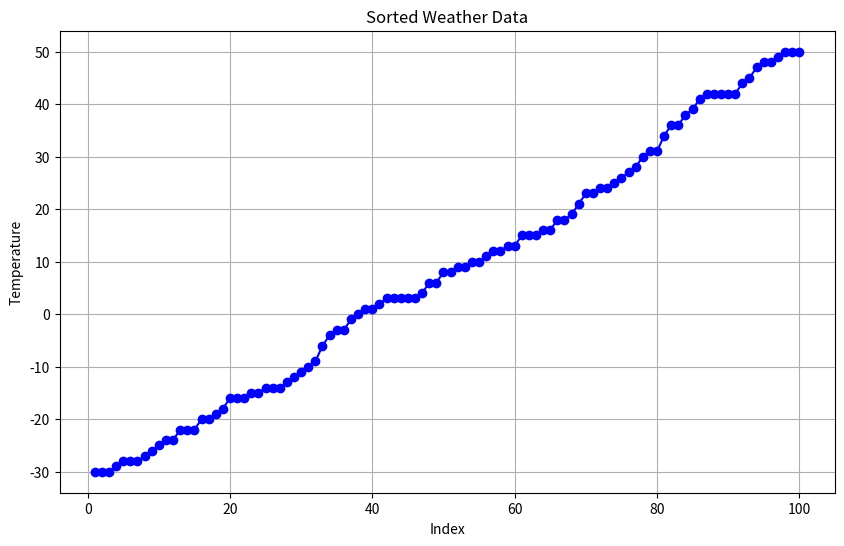

Python code for this plot:
import random
import matplotlib.pyplot as plt
from datetime import datetime, timedelta

# Generate random weather data
def generateWeatherData(n: int) -> list[tuple[int, str, str, str]]:
    cities = ['Tokyo', 'Osaka', 'Nagoya', 'Sapporo', 'Fukuoka', 'Kobe', 'Kyoto', 'Yokohama', 'Sendai', 'Hiroshima']
    weather_data = []
    for i in range(n):
        temperature = random.randint(-30, 50)  # Random temperature between -30 and 50 degrees Celsius
        condition = random.choice(['Sunny', 'Rainy', 'Cloudy', 'Snowy'])
        city = random.choice(cities)
        time = (datetime.now() - timedelta(days=random.randint(0, 365))).strftime('%Y-%m-%d %H:%M:%S')
        weather_data.append((temperature, condition, city, time))
    return weather_data

# Insertion Sort implementation
def insertionSort(arr: list[tuple[int, str, str, str]]) -> tuple[list[tuple[int, str, str, str]], int]:
    operations = 0
    for i in range(1, len(arr)):
        j = i
        while j > 0:
            operations += 1
            if arr[j][0] < arr[j - 1][0]:
                arr[j], arr[j - 1] = arr[j - 1], arr[j]
            j -= 1
    return arr, operations

# Generate and sort weather data
weather_data = generateWeatherData(100)
sorted_weather_data, operations = insertionSort(weather_data)

# Print sorted weather data
for data in sorted_weather_data:
    print(data)

# Plot the number of operations
plt.figure(figsize=(10, 6))
plt.plot(range(1, 101), [data[0] for data in sorted_weather_data], marker='o', linestyle='-', color='b')
plt.title('Sorted Weather Data')
plt.xlabel('Index')
plt.ylabel('Temperature')
plt.grid(True)
plt.show()

# Verify stability
is_stable = True
for i in range(1, len(sorted_weather_data)):
    if sorted_weather_data[i][0] == sorted_weather_data[i - 1][0]:
        if weather_data.index(sorted_weather_data[i]) < weather_data.index(sorted_weather_data[i - 1]):
            is_stable = False
            break

print(f"Insertion Sort is {'stable' if is_stable else 'not stable'}")
